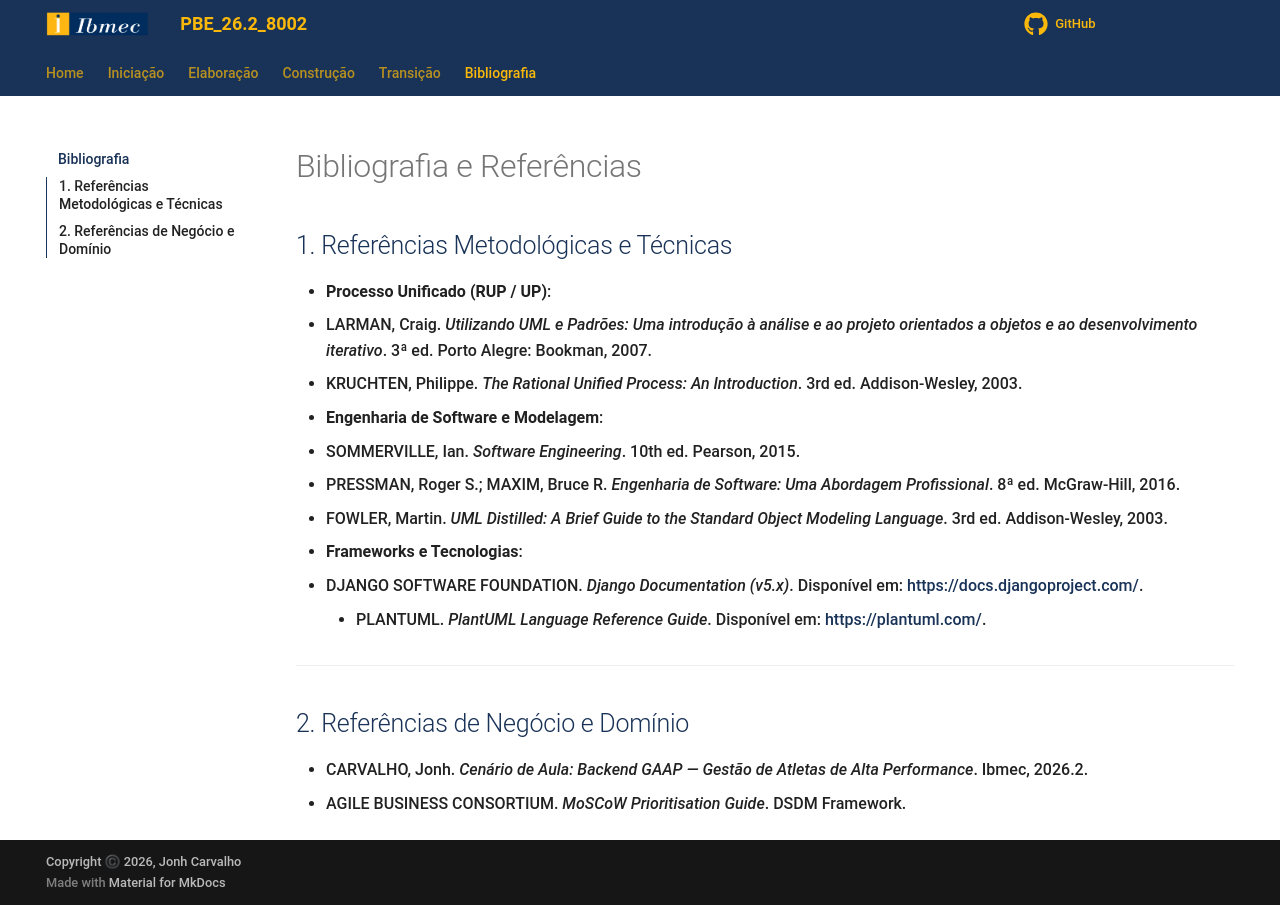

repository: Projetos-de-Extensao/PBE_26.2_8002_III · page: Disciplina/Bibliografia/index.html · generator: mkdocs

---
id: bibliografia
title: Bibliografia
---

# Bibliografia e Referências

## 1. Referências Metodológicas e Técnicas

* **Processo Unificado (RUP / UP)**:
  * LARMAN, Craig. *Utilizando UML e Padrões: Uma introdução à análise e ao projeto orientados a objetos e ao desenvolvimento iterativo*. 3ª ed. Porto Alegre: Bookman, 2007.
  * KRUCHTEN, Philippe. *The Rational Unified Process: An Introduction*. 3rd ed. Addison-Wesley, 2003.

* **Engenharia de Software e Modelagem**:
  * SOMMERVILLE, Ian. *Software Engineering*. 10th ed. Pearson, 2015.
  * PRESSMAN, Roger S.; MAXIM, Bruce R. *Engenharia de Software: Uma Abordagem Profissional*. 8ª ed. McGraw-Hill, 2016.
  * FOWLER, Martin. *UML Distilled: A Brief Guide to the Standard Object Modeling Language*. 3rd ed. Addison-Wesley, 2003.

* **Frameworks e Tecnologias**:
  * DJANGO SOFTWARE FOUNDATION. *Django Documentation (v5.x)*. Disponível em: <https://docs.djangoproject.com/>.
    * PLANTUML. *PlantUML Language Reference Guide*. Disponível em: <https://plantuml.com/>.

---

## 2. Referências de Negócio e Domínio

* CARVALHO, Jonh. *Cenário de Aula: Backend GAAP — Gestão de Atletas de Alta Performance*. Ibmec, 2026.2.
* AGILE BUSINESS CONSORTIUM. *MoSCoW Prioritisation Guide*. DSDM Framework.
